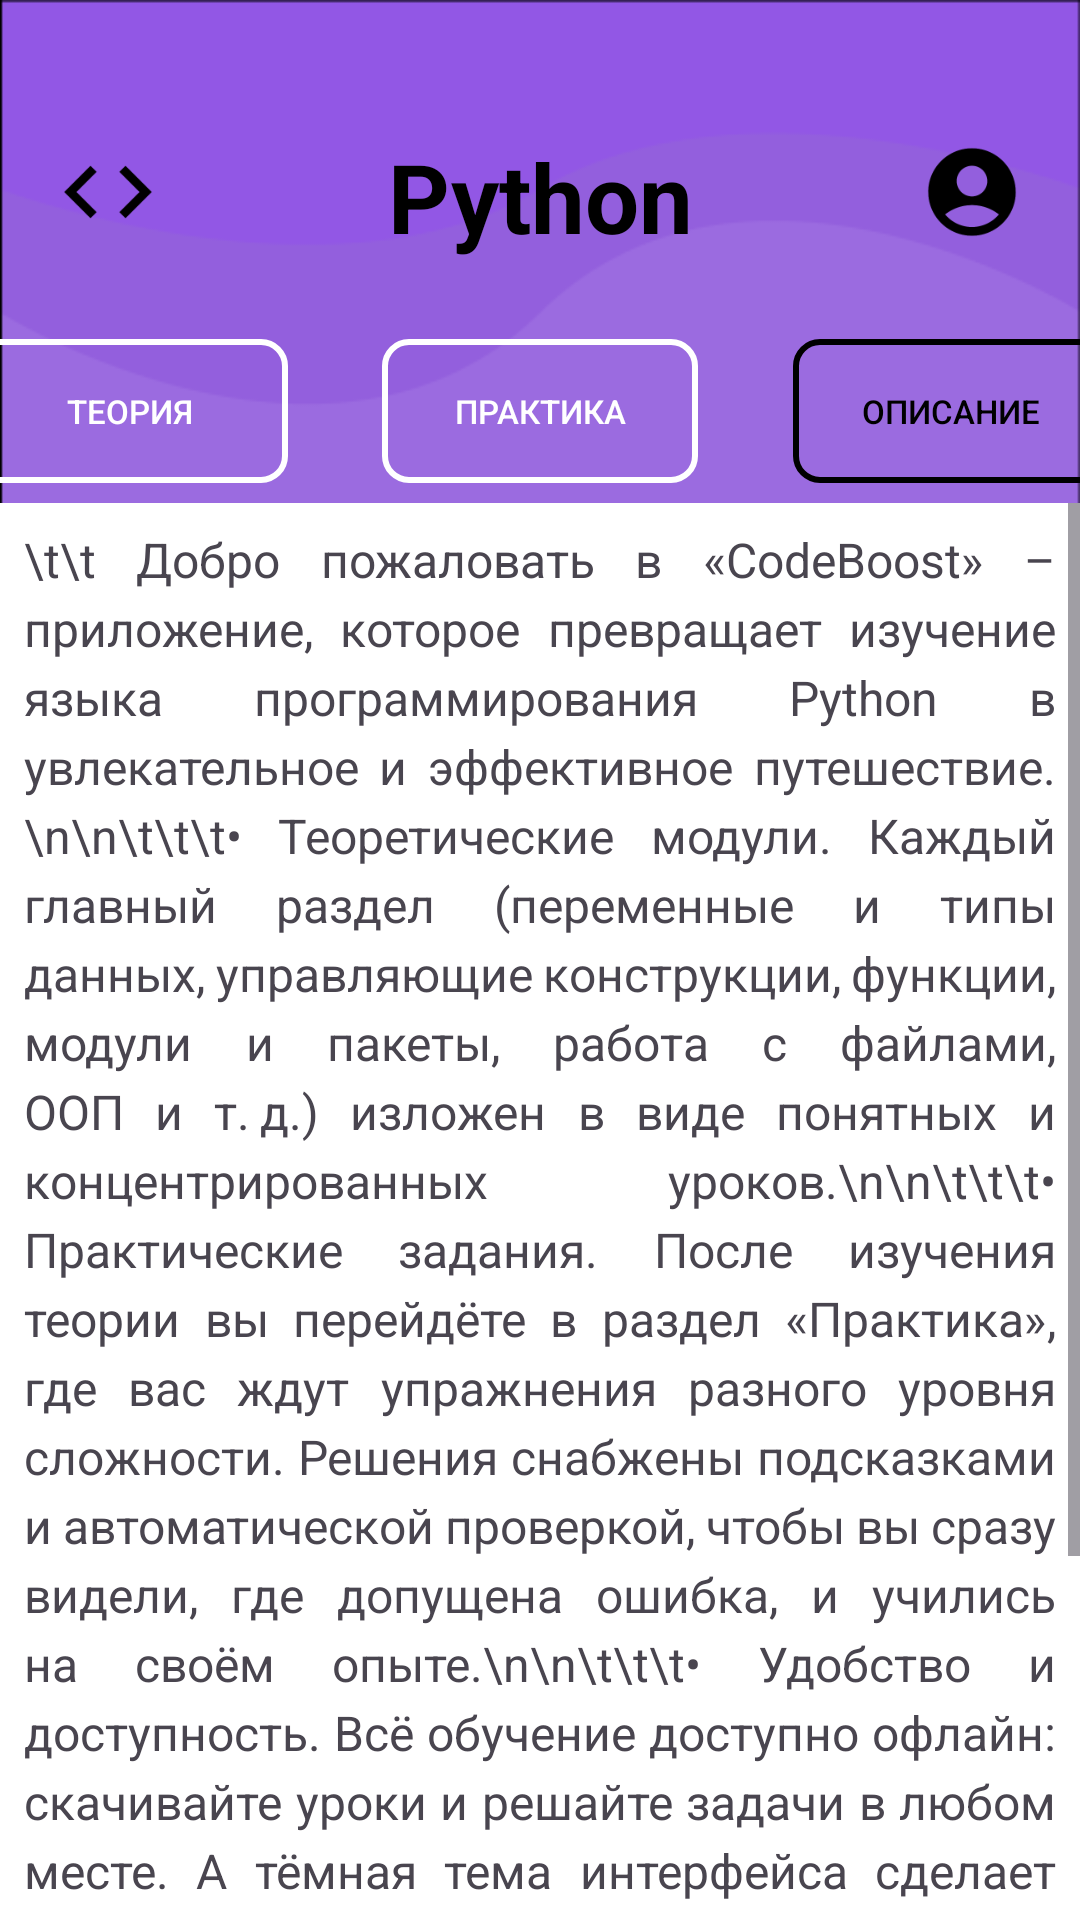

The Android layout XML behind this screen, and the referenced resources:
<!-- AndroidManifest.xml: application theme Theme.Kursach_course -->
<!-- res/layout/fragment_main_description.xml -->
<?xml version="1.0" encoding="utf-8"?>
<FrameLayout xmlns:android="http://schemas.android.com/apk/res/android"
    xmlns:app="http://schemas.android.com/apk/res-auto"
    xmlns:tools="http://schemas.android.com/tools"
    android:layout_width="match_parent"
    android:layout_height="match_parent"
    android:background="#FFFFFF"
    tools:context=".main_chapters.MainDescription">

    <androidx.constraintlayout.widget.ConstraintLayout
        android:layout_width="match_parent"
        android:layout_height="match_parent"
        android:backgroundTint="@color/black">

        <View
            android:id="@+id/imageView"
            android:layout_width="0dp"
            android:layout_height="0dp"
            android:adjustViewBounds="true"
            android:scaleType="fitXY"
            android:background="@drawable/back"
            app:layout_constraintDimensionRatio="412:192"
            app:layout_constraintTop_toTopOf="parent"
            app:layout_constraintStart_toStartOf="parent"
            app:layout_constraintEnd_toEndOf="parent" />

        <ImageButton
            android:id="@+id/profileBt"
            android:layout_width="40dp"
            android:layout_height="40dp"
            android:layout_marginTop="44dp"
            android:layout_marginEnd="16dp"
            android:background="@null"
            android:clickable="true"
            android:focusable="true"
            android:scaleType="centerCrop"
            android:src="@mipmap/ic_profile"
            app:layout_constraintEnd_toEndOf="parent"
            app:layout_constraintTop_toTopOf="parent" />
        <ImageButton
            android:id="@+id/codeBt"
            android:layout_width="40dp"
            android:layout_height="40dp"
            android:layout_marginStart="16dp"
            android:layout_marginTop="44dp"
            android:background="@null"
            android:clickable="true"
            android:focusable="true"
            android:scaleType="centerCrop"
            android:src="@mipmap/ic_code"
            app:layout_constraintStart_toStartOf="parent"
            app:layout_constraintTop_toTopOf="parent" />
        <TextView
            android:id="@+id/title_text"
            android:layout_width="wrap_content"
            android:layout_height="wrap_content"
            android:layout_marginStart="16dp"
            android:layout_marginTop="44dp"
            android:layout_marginEnd="16dp"
            android:text="@string/python"
            android:textAppearance="@style/some_id"
            android:textStyle="bold"
            app:layout_constraintEnd_toEndOf="@id/imageView"
            app:layout_constraintStart_toStartOf="@id/imageView"
            app:layout_constraintTop_toTopOf="@id/imageView" />

        <LinearLayout
            android:id="@+id/linearLayout"
            android:layout_width="379dp"
            android:layout_height="49dp"
            android:layout_marginTop="18dp"
            android:orientation="horizontal"
            app:layout_constraintBottom_toBottomOf="@+id/imageView"
            app:layout_constraintEnd_toEndOf="parent"
            app:layout_constraintStart_toStartOf="parent"
            app:layout_constraintTop_toBottomOf="@+id/title_text"
            app:layout_constraintVertical_bias="0.578">

            <androidx.appcompat.widget.AppCompatButton
                android:id="@+id/programbt"
                android:layout_width="0dp"
                android:layout_height="wrap_content"
                android:layout_weight="1"
                android:background="@drawable/button_border_white"
                android:gravity="center"
                android:padding="16dp"
                android:text="Теория"
                android:textColor="#FFFFFF"
                android:textSize="11sp" />

            <View
                android:layout_width="0dp"
                android:layout_height="match_parent"
                android:layout_weight="0.3" />

            <androidx.appcompat.widget.AppCompatButton
                android:id="@+id/cheatsbt"
                android:layout_width="0dp"
                android:layout_height="wrap_content"
                android:layout_weight="1"
                android:background="@drawable/button_border_white"
                android:gravity="center"
                android:padding="16dp"
                android:text="практика"
                android:textColor="#FFFFFF"
                android:textSize="11sp" />

            <View
                android:layout_width="0dp"
                android:layout_height="match_parent"
                android:layout_weight="0.3" />

            <androidx.appcompat.widget.AppCompatButton
                android:id="@+id/descriptionbt"
                android:layout_width="0dp"
                android:layout_height="wrap_content"
                android:layout_weight="1"
                android:background="@drawable/button_border_black"
                android:gravity="center"
                android:padding="16dp"
                android:text="описание"
                android:textColor="#000000"
                android:textSize="11sp" />

        </LinearLayout>

        <ScrollView
            android:id="@+id/scrollView"
            android:layout_width="0dp"
            android:layout_height="0dp"
            app:layout_constraintBottom_toBottomOf="parent"
            app:layout_constraintEnd_toEndOf="parent"
            app:layout_constraintStart_toStartOf="parent"
            app:layout_constraintTop_toBottomOf="@+id/imageView">

            <TextView
                android:id="@+id/descriptionText"
                android:layout_width="match_parent"
                android:layout_height="wrap_content"
                android:padding="8dp"
                android:textSize="16sp"
                android:textAlignment="viewStart"
                android:justificationMode="inter_word"
                android:lineSpacingExtra="4dp"
                android:text="\t\t Добро пожаловать в «CodeBoost» – приложение, которое превращает изучение языка программирования Python в увлекательное и эффективное путешествие.\n\n\t\t\t• Теоретические модули. Каждый главный раздел (переменные и типы данных, управляющие конструкции, функции, модули и пакеты, работа с файлами, ООП и т. д.) изложен в виде понятных и концентрированных уроков.\n\n\t\t\t• Практические задания. После изучения теории вы перейдёте в раздел «Практика», где вас ждут упражнения разного уровня сложности. Решения снабжены подсказками и автоматической проверкой, чтобы вы сразу видели, где допущена ошибка, и учились на своём опыте.\n\n\t\t\t• Удобство и доступность. Всё обучение доступно офлайн: скачивайте уроки и решайте задачи в любом месте. А тёмная тема интерфейса сделает процесс комфортным в любое время суток.\n\n\t\t С «CodeBoost» вы не просто читаете теорию — вы создаёте работающий код, который сразу проверяется и оживает перед вашими глазами. Начните обучение сегодня и превратите ваши идеи в полноценные Python-программы!" />


        </ScrollView>

    </androidx.constraintlayout.widget.ConstraintLayout>
</FrameLayout>
<!-- resources referenced by this layout -->
<resources>
  <color name="black">#FF000000</color>
  <!-- drawable back: png bitmap (drawable, 3997 bytes) -->
  <!-- drawable button_border_black (drawable) -->
  <shape xmlns:android="http://schemas.android.com/apk/res/android">
      <stroke
          android:width="2dp"
          android:color="#000000" /> 
      <solid android:color="@android:color/transparent" /> 
      <corners android:radius="8dp" /> 
  </shape>
  <!-- drawable button_border_white (drawable) -->
  <shape xmlns:android="http://schemas.android.com/apk/res/android">
      <stroke
          android:width="2dp"
          android:color="#FFFFFF" /> 
      <solid android:color="@android:color/transparent" /> 
      <corners android:radius="8dp" /> 
  </shape>
  <!-- mipmap ic_code: png bitmap (mipmap-hdpi, 524 bytes) -->
  <!-- mipmap ic_profile: png bitmap (mipmap-hdpi, 1283 bytes) -->
  <string name="python">Python</string>
  <style name="some_id">
          <item name="android:textSize">32sp</item>
          <item name="android:textColor">#000000</item>
      </style>
  <style name="Theme.Kursach_course" parent="Base.Theme.Kursach_course" />
  <style name="Base.Theme.Kursach_course" parent="Theme.Material3.DayNight.NoActionBar">
          
          
      </style>
</resources>
